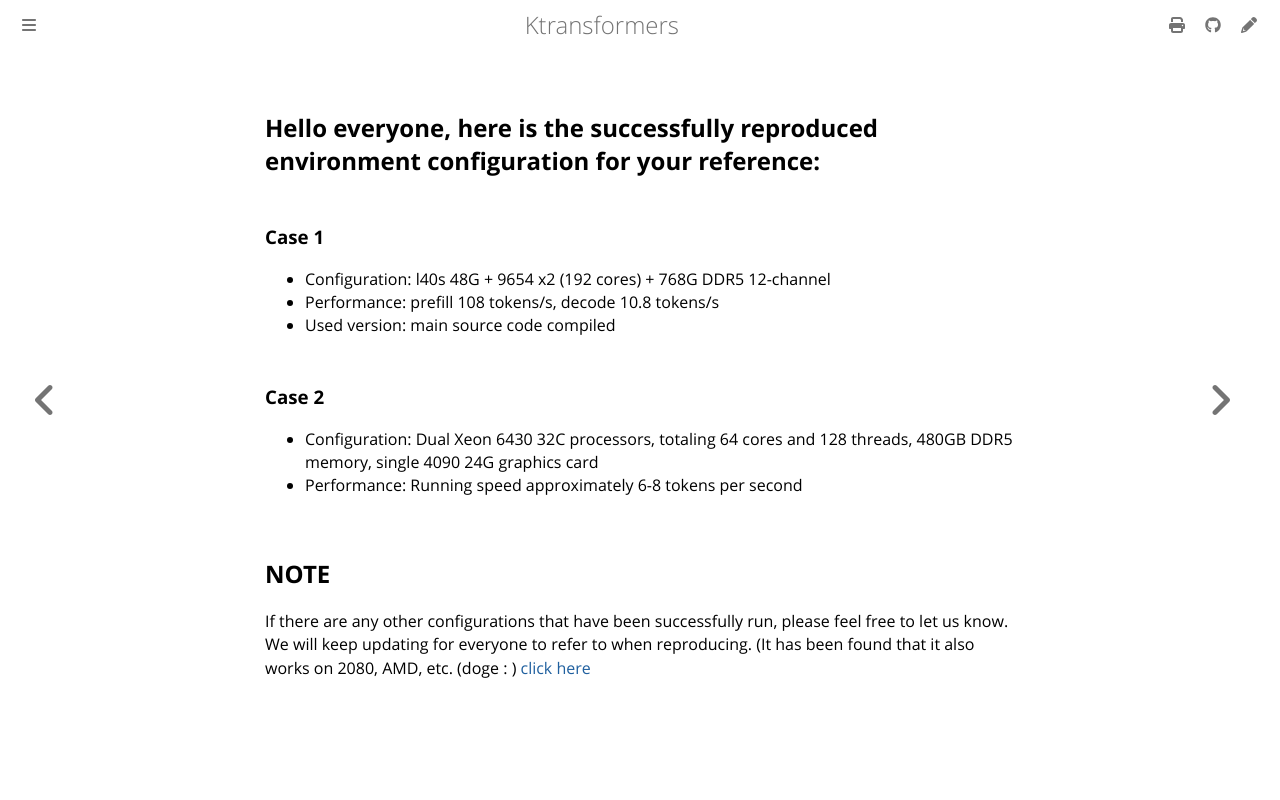

repository: rzhang772/SMOE · page: en/V3-success.html · generator: mdbook

## Hello everyone, here is the successfully reproduced environment configuration for your reference:
### Case 1
- Configuration: l40s 48G + 9654 x2 (192 cores) + 768G DDR5 12-channel
- Performance: prefill 108 tokens/s, decode 10.8 tokens/s
- Used version: main source code compiled 
### Case 2
- Configuration: Dual Xeon 6430 32C processors, totaling 64 cores and 128 threads, 480GB DDR5 memory, single 4090 24G graphics card
- Performance: Running speed approximately 6-8 tokens per second 
## NOTE
If there are any other configurations that have been successfully run, please feel free to let us know. We will keep updating for everyone to refer to when reproducing. (It has been found that it also works on 2080, AMD, etc. (doge : )
[click here](https://docs.qq.com/smartsheet/form/AVxgQOYhhNfl%2FBB08J2%2Fv3rnnq?tab=BB08J2)
